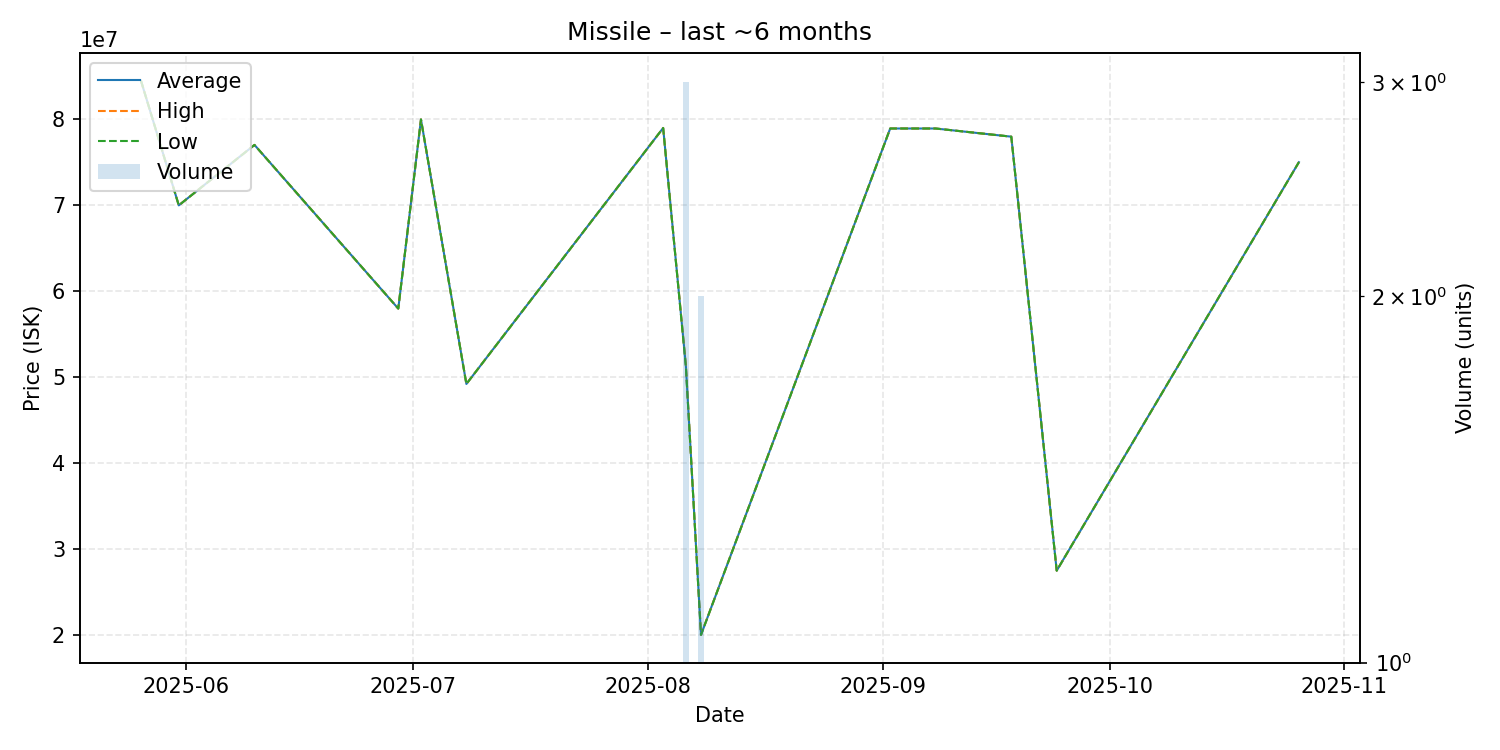

The file beside this chart, header and first rows:
date, average, highest, lowest, order_count, volume
2025-05-26, 84500000, 84500000, 84500000, 1, 1
2025-05-31, 70000000, 70000000, 70000000, 1, 1
2025-06-10, 77030000, 77030000, 77030000, 1, 1
2025-06-29, 57990000, 57990000, 57990000, 1, 1
2025-07-02, 79990000, 79990000, 79990000, 1, 1
2025-07-08, 49220000, 49220000, 49220000, 1, 1
2025-08-03, 79000000, 79000000, 79000000, 1, 1
2025-08-06, 51343333, 51400000, 51230000, 3, 3
2025-08-08, 20035000, 20040000, 20030000, 2, 2
2025-09-02, 78940000, 78940000, 78940000, 1, 1
2025-09-08, 78940000, 78940000, 78940000, 1, 1
2025-09-18, 77990000, 77990000, 77990000, 1, 1
2025-09-24, 27500000, 27500000, 27500000, 1, 1
2025-10-26, 75020000, 75020000, 75020000, 1, 1
